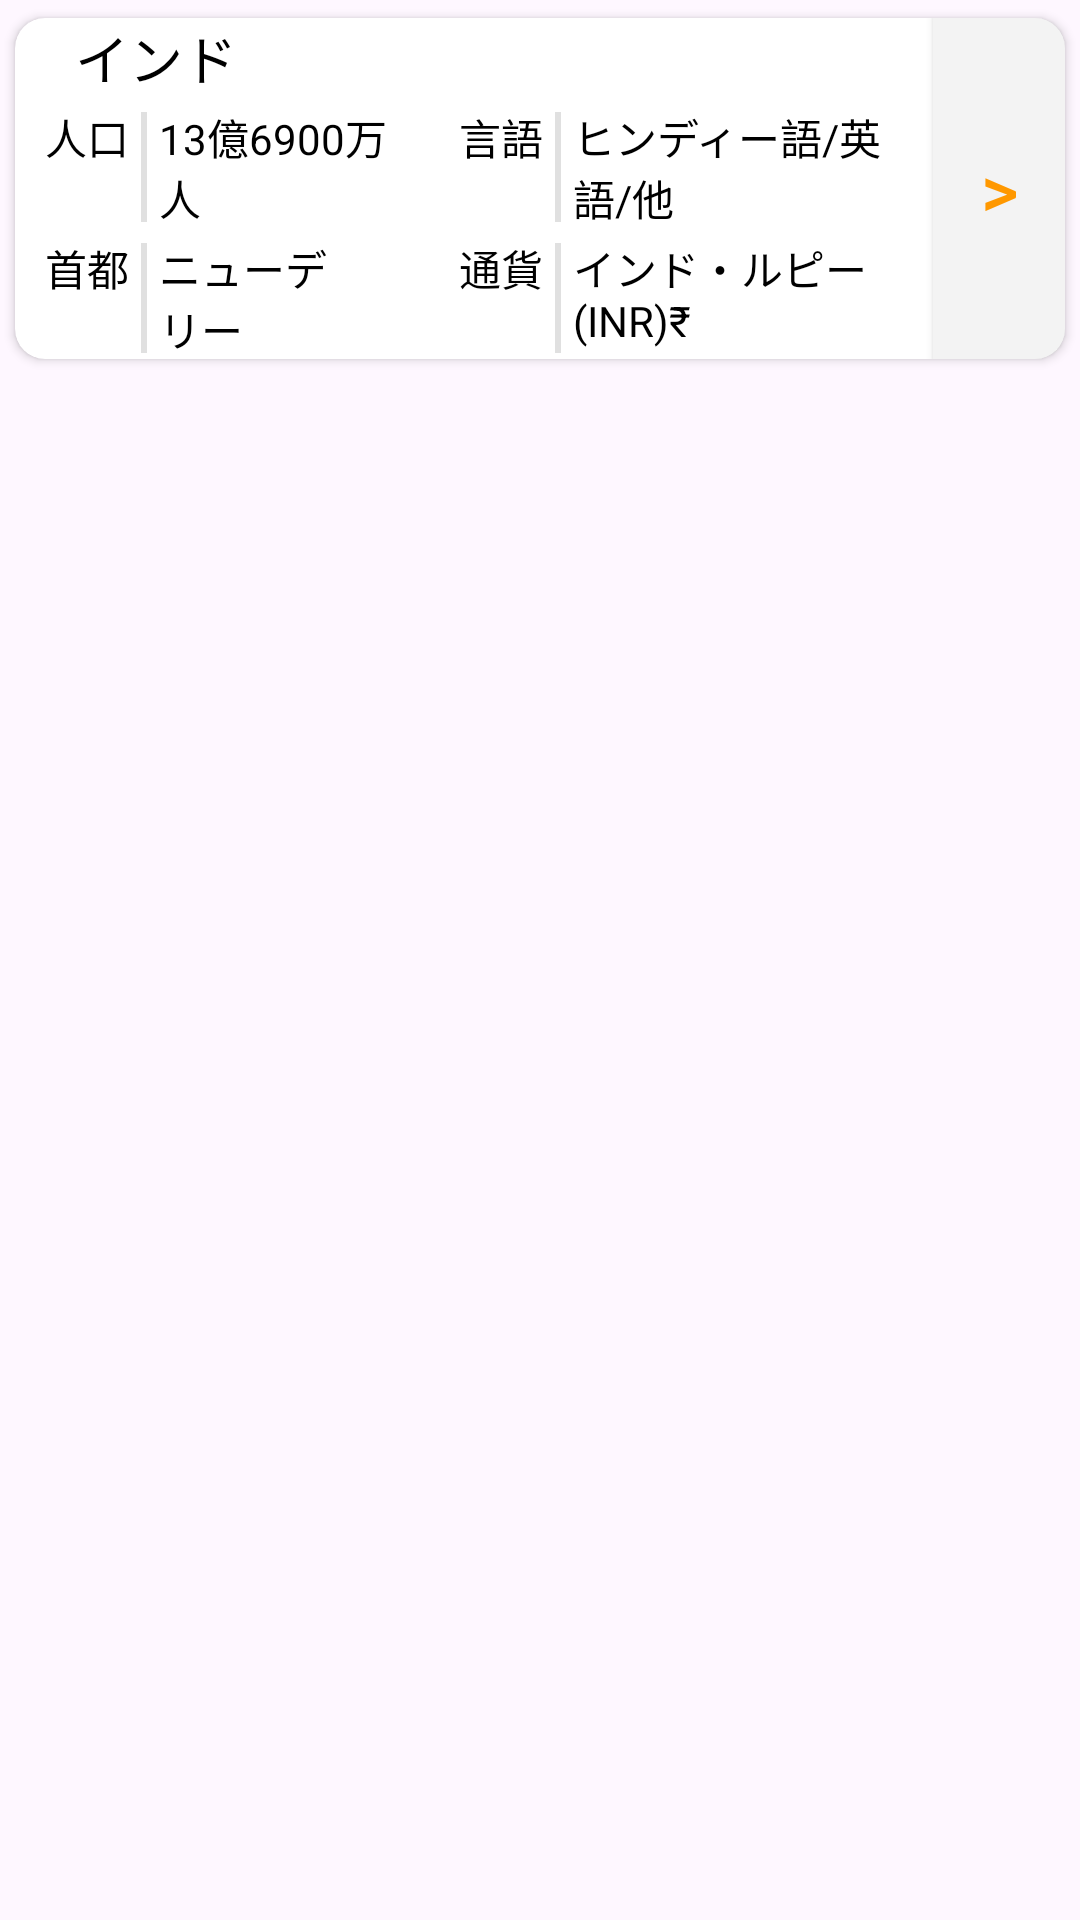

Reconstruct the res/layout file that produces this screen, plus the resources it refers to.
<!-- AndroidManifest.xml: application theme Theme.Replacepraeparet -->
<!-- res/layout/countries_row.xml -->
<?xml version="1.0" encoding="utf-8"?>
<LinearLayout xmlns:android="http://schemas.android.com/apk/res/android"
    xmlns:app="http://schemas.android.com/apk/res-auto"
    xmlns:tools="http://schemas.android.com/tools"
    android:id="@+id/picture_card_id"
    android:layout_width="match_parent"
    android:layout_height="wrap_content"
    android:layout_marginStart="5dp"
    android:layout_marginTop="3dp"
    android:layout_marginEnd="10dp"
    android:orientation="vertical">

    <androidx.cardview.widget.CardView
        android:layout_width="match_parent"
        android:layout_height="wrap_content"
        android:layout_marginLeft="20dp"
        android:layout_marginTop="0dp"
        android:layout_marginEnd="0dp"
        android:layout_marginRight="20dp"
        android:layout_marginBottom="1dp"
        app:cardCornerRadius="10dp"
        app:cardElevation="2dp"
        app:cardUseCompatPadding="true">

        <LinearLayout
            android:layout_width="match_parent"
            android:layout_height="match_parent"
            android:orientation="horizontal">

            <LinearLayout
                android:layout_width="match_parent"
                android:layout_height="wrap_content"
                android:layout_weight="1"
                android:orientation="vertical">

                <LinearLayout
                    android:layout_width="match_parent"
                    android:layout_height="wrap_content"
                    android:orientation="horizontal">

                    <ImageView
                        android:id="@+id/flag_image"
                        android:layout_width="wrap_content"
                        android:layout_height="wrap_content"
                        android:layout_marginStart="10dp"
                        android:layout_marginTop="5dp"
                        android:layout_marginBottom="5dp"
                        android:layout_weight="0"
                        android:background="#FFFFFF"
                        android:elevation="2dp"
                        app:srcCompat="@drawable/ic_android_black_24dp"
                        android:contentDescription="@string/image_description" />

                    <TextView
                        android:id="@+id/country_name"
                        android:layout_width="wrap_content"
                        android:layout_height="wrap_content"
                        android:layout_gravity="center|left"
                        android:layout_marginStart="10dp"
                        android:layout_marginTop="0dp"
                        android:gravity="center|left"
                        android:text="@string/mock_country_name"
                        android:textColor="#000000"
                        android:textSize="18sp"
                        tools:ignore="RtlHardcoded" />
                </LinearLayout>

                <LinearLayout
                    android:layout_width="wrap_content"
                    android:layout_height="match_parent"
                    android:layout_marginTop="3dp"
                    android:orientation="horizontal">

                    <TextView
                        android:id="@+id/population_label"
                        android:layout_width="wrap_content"
                        android:layout_height="wrap_content"
                        android:layout_marginStart="10dp"
                        android:layout_weight="0"
                        android:text="@string/population_label"
                        android:textColor="#000000"
                        android:textSize="14sp" />

                    <View
                        android:id="@+id/population_divider"
                        android:layout_width="2dp"
                        android:layout_height="match_parent"
                        android:layout_marginLeft="4dp"
                        android:layout_marginTop="2dp"
                        android:layout_marginRight="4dp"
                        android:layout_marginBottom="2dp"
                        android:background="?android:attr/listDivider" />

                    <TextView
                        android:id="@+id/population_text"
                        android:layout_width="80dp"
                        android:layout_height="wrap_content"
                        android:layout_weight="0"
                        android:text="@string/mock_population"
                        android:textColor="#000000"
                        android:textSize="14sp" />

                    <TextView
                        android:id="@+id/language_label"
                        android:layout_width="wrap_content"
                        android:layout_height="wrap_content"
                        android:layout_marginStart="20dp"
                        android:layout_weight="0"
                        android:text="@string/language_label"
                        android:textColor="#000000"
                        android:textSize="14sp" />

                    <View
                        android:id="@+id/language_divider"
                        android:layout_width="2dp"
                        android:layout_height="match_parent"
                        android:layout_marginLeft="4dp"
                        android:layout_marginTop="2dp"
                        android:layout_marginRight="4dp"
                        android:layout_marginBottom="2dp"
                        android:layout_weight="0"
                        android:background="?android:attr/listDivider"
                        tools:ignore="DuplicateIds" />

                    <TextView
                        android:id="@+id/language_text"
                        android:layout_width="wrap_content"
                        android:layout_height="wrap_content"
                        android:layout_weight="0"
                        android:text="@string/mock_language"
                        android:textColor="#000000"
                        android:textSize="14sp" />
                </LinearLayout>

                <LinearLayout
                    android:layout_width="wrap_content"
                    android:layout_height="match_parent"
                    android:layout_marginTop="3dp"
                    android:orientation="horizontal">

                    <TextView
                        android:id="@+id/capital_label"
                        android:layout_width="wrap_content"
                        android:layout_height="wrap_content"
                        android:layout_marginStart="10dp"
                        android:layout_weight="0"
                        android:text="@string/capital_label"
                        android:textColor="#000000"
                        android:textSize="14sp" />

                    <View
                        android:id="@+id/capital_divider"
                        android:layout_width="2dp"
                        android:layout_height="match_parent"
                        android:layout_marginLeft="4dp"
                        android:layout_marginTop="2dp"
                        android:layout_marginRight="4dp"
                        android:layout_marginBottom="2dp"
                        android:background="?android:attr/listDivider" />

                    <TextView
                        android:id="@+id/capital_text"
                        android:layout_width="80dp"
                        android:layout_height="wrap_content"
                        android:layout_weight="0"
                        android:text="@string/mock_capital"
                        android:textColor="#000000"
                        android:textSize="14sp" />

                    <TextView
                        android:id="@+id/currency_label"
                        android:layout_width="wrap_content"
                        android:layout_height="wrap_content"
                        android:layout_marginStart="20dp"
                        android:layout_weight="0"
                        android:text="@string/currency_label"
                        android:textColor="#000000"
                        android:textSize="14sp" />

                    <View
                        android:id="@+id/currency_divider"
                        android:layout_width="2dp"
                        android:layout_height="match_parent"
                        android:layout_marginLeft="4dp"
                        android:layout_marginTop="2dp"
                        android:layout_marginRight="4dp"
                        android:layout_marginBottom="2dp"
                        android:background="?android:attr/listDivider" />

                    <TextView
                        android:id="@+id/currency_text"
                        android:layout_width="wrap_content"
                        android:layout_height="wrap_content"
                        android:layout_weight="0"
                        android:text="@string/mock_currency"
                        android:textColor="#000000"
                        android:textSize="14sp" />
                </LinearLayout>

            </LinearLayout>

            <Button
                android:id="@+id/to_detail_button"
                android:layout_width="wrap_content"
                android:layout_height="match_parent"
                android:layout_weight="1"
                android:background="#F3F3F3"
                android:text=">"
                android:textColor="#FF9800"
                android:textSize="24sp" />

        </LinearLayout>

    </androidx.cardview.widget.CardView>

</LinearLayout>
<!-- resources referenced by this layout -->
<resources>
  <string name="capital_label">首都</string>
  <string name="currency_label">通貨</string>
  <string name="image_description">image</string>
  <string name="language_label">言語</string>
  <string name="mock_capital">ニューデリー</string>
  <string name="mock_country_name">インド</string>
  <string name="mock_currency">インド・ルピー(INR)₹</string>
  <string name="mock_language">ヒンディー語/英語/他</string>
  <string name="mock_population">13億6900万人</string>
  <string name="population_label">人口</string>
  <style name="Theme.Replacepraeparet" parent="Theme.Material3.Light.NoActionBar">
          
          <item name="colorPrimary">@color/purple_500</item>
          <item name="colorPrimaryVariant">@color/purple_700</item>
          <item name="colorOnPrimary">@color/white</item>
          
          <item name="colorSecondary">@color/teal_200</item>
          <item name="colorSecondaryVariant">@color/teal_700</item>
          <item name="colorOnSecondary">@color/black</item>
          
          <item name="android:statusBarColor">?attr/colorPrimaryVariant</item>
      </style>
  <color name="purple_500">#FF6200EE</color>
  <color name="purple_700">#FF3700B3</color>
  <color name="white">#FFFFFFFF</color>
  <color name="teal_200">#FF03DAC5</color>
  <color name="teal_700">#FF018786</color>
  <color name="black">#FF000000</color>
</resources>
